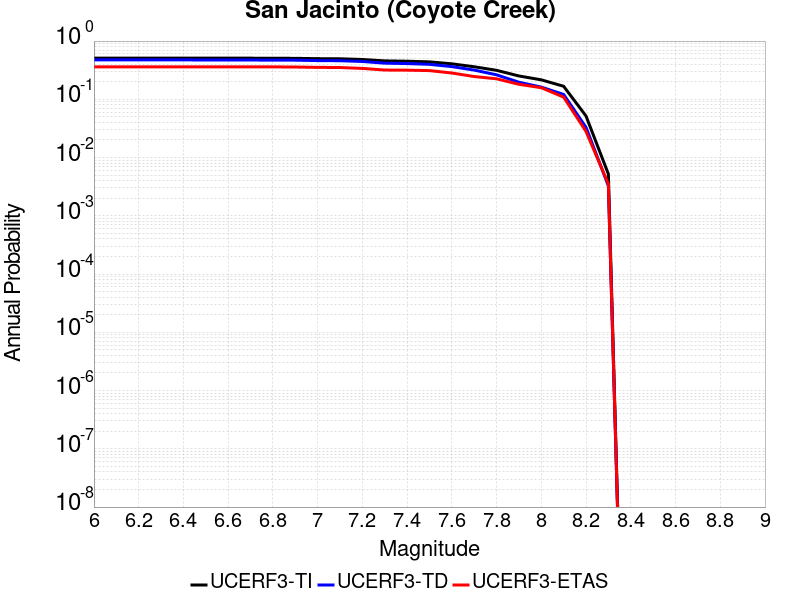

The data file committed next to this chart (first rows):
Magnitude, UCERF3-TI Prob, UCERF3-TD Prob, UCERF3-ETAS Prob
6.0, 0.5104, 0.4747, 0.3603
6.1, 0.5104, 0.4747, 0.3603
6.2, 0.5104, 0.4747, 0.3603
6.3, 0.5104, 0.4747, 0.3603
6.4, 0.5104, 0.4747, 0.3603
6.5, 0.5092, 0.4734, 0.3603
6.6, 0.5092, 0.4734, 0.3603
6.7, 0.5084, 0.4725, 0.3603
6.8, 0.5066, 0.4708, 0.3603
6.9, 0.5054, 0.4695, 0.3585
7.0, 0.4985, 0.4623, 0.3533
7.1, 0.4959, 0.4597, 0.3515
7.2, 0.4828, 0.4461, 0.3392
7.3, 0.4569, 0.4174, 0.3181
7.4, 0.4507, 0.4106, 0.3163
7.5, 0.4395, 0.3987, 0.3111
7.6, 0.4067, 0.3644, 0.283
7.7, 0.3621, 0.3176, 0.246
7.8, 0.3146, 0.2633, 0.225
7.9, 0.2517, 0.1964, 0.181
8.0, 0.216, 0.162, 0.1582
8.1, 0.1674, 0.1212, 0.109
8.2, 0.05173, 0.03298, 0.02812
8.3, 0.005218, 0.003266, 0.003515
